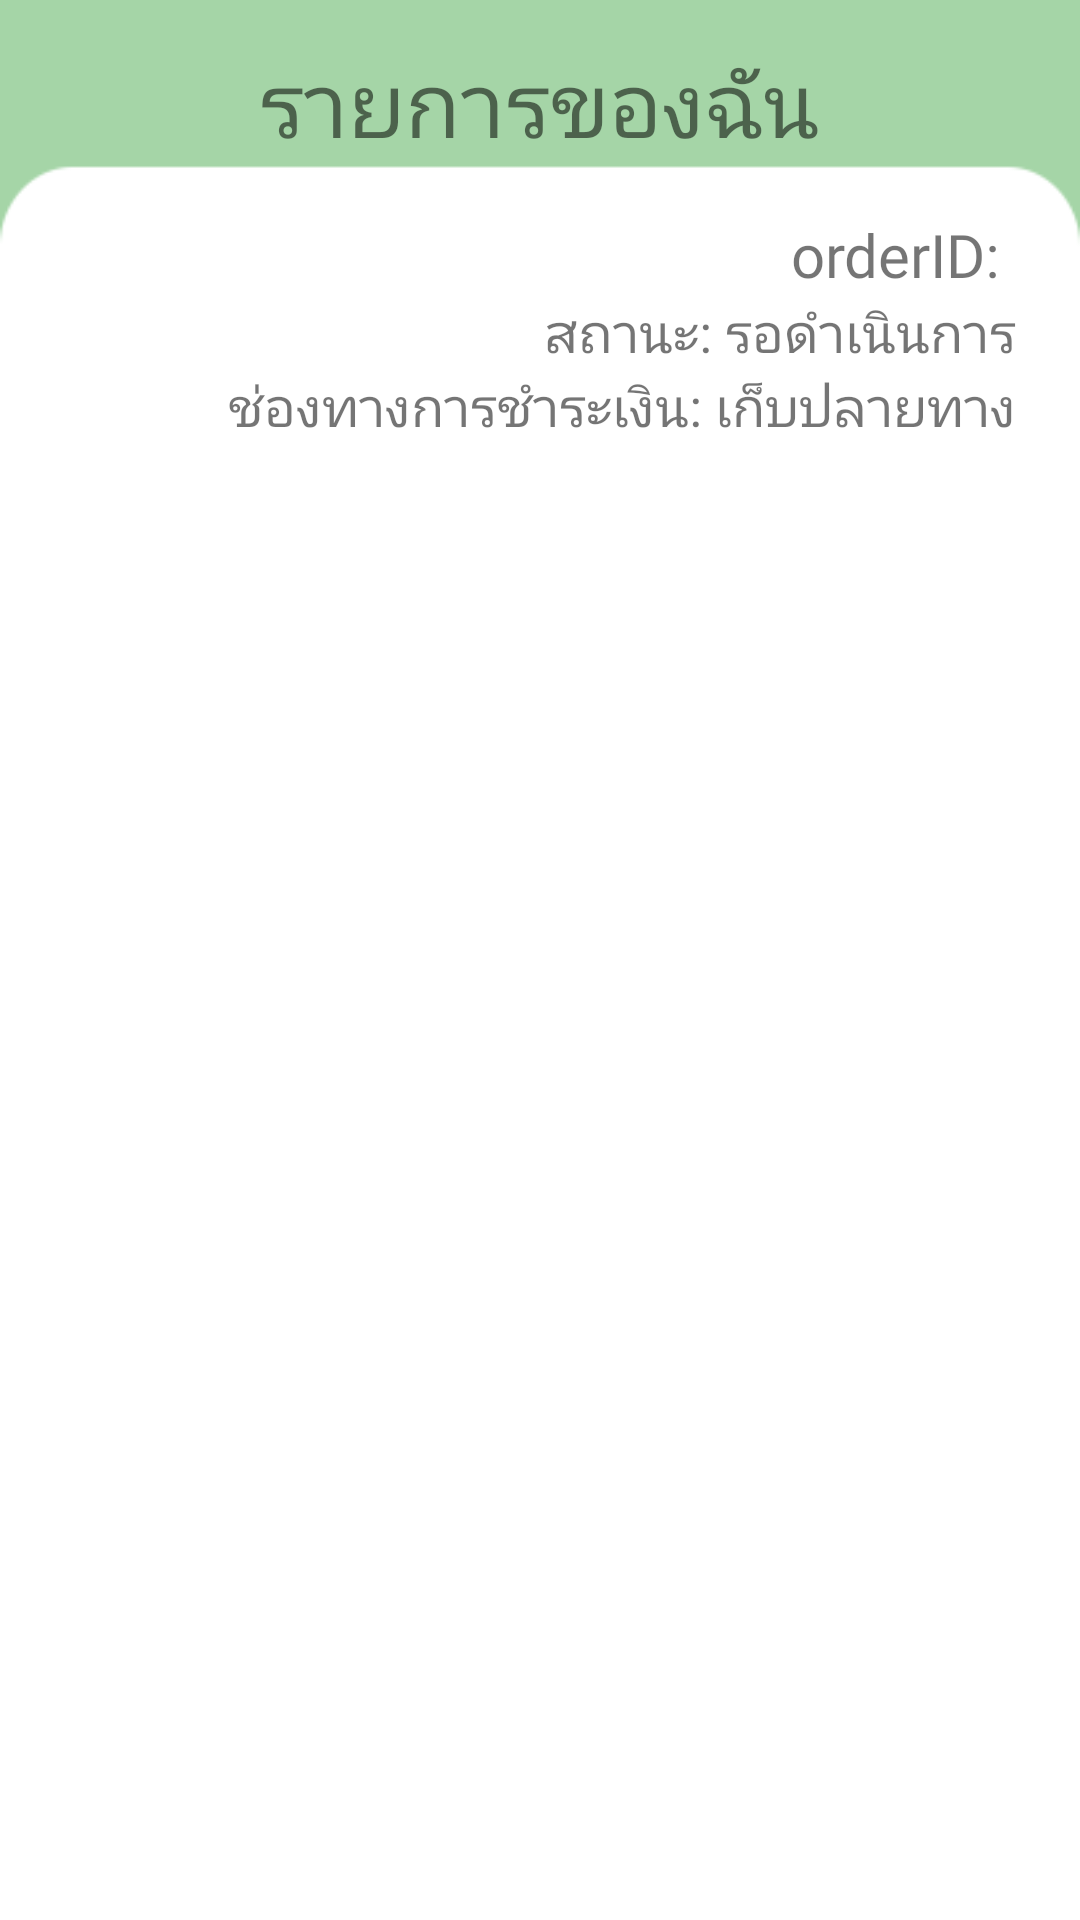

Reconstruct the res/layout file that produces this screen, plus the resources it refers to.
<!-- AndroidManifest.xml: application theme Theme.Foodpetshop -->
<!-- res/layout/fragment_my_order_info.xml -->
<?xml version="1.0" encoding="utf-8"?>
<FrameLayout xmlns:android="http://schemas.android.com/apk/res/android"
    xmlns:tools="http://schemas.android.com/tools"
    android:layout_width="match_parent"
    android:layout_height="match_parent"
    xmlns:app="http://schemas.android.com/apk/res-auto"
    tools:context=".MyOrderInfoFragment">

    <RelativeLayout
        android:layout_width="fill_parent"
        android:layout_height="fill_parent"
        android:orientation="vertical">

    <ImageView
        android:id="@+id/imageView"
        android:layout_width="match_parent"
        android:layout_height="match_parent"
        android:scaleType="centerCrop"
        android:src="@drawable/back_2" />

        <androidx.constraintlayout.widget.ConstraintLayout
            android:layout_width="match_parent"
            android:layout_height="match_parent">

            <ImageButton
                android:id="@+id/imagebuttonbackcart"
                android:layout_width="48dp"
                android:layout_height="48dp"
                android:background="?attr/selectableItemBackgroundBorderless"
                android:clickable="true"
                android:contentDescription="@string/app_name"
                android:src="@drawable/backbutton"
                app:layout_constraintBottom_toBottomOf="parent"
                app:layout_constraintEnd_toEndOf="parent"
                app:layout_constraintHorizontal_bias="0.044"
                app:layout_constraintStart_toStartOf="parent"
                app:layout_constraintTop_toTopOf="parent"
                app:layout_constraintVertical_bias="0.023" />

            <TextView
                android:id="@+id/textTitle2"
                android:layout_width="wrap_content"
                android:layout_height="wrap_content"
                android:fontFamily="@font/kanit"
                android:text="รายการของฉัน"
                android:textAlignment="center"
                android:textSize="30dp"
                app:layout_constraintBottom_toBottomOf="parent"
                app:layout_constraintEnd_toEndOf="parent"
                app:layout_constraintHorizontal_bias="0.498"
                app:layout_constraintStart_toStartOf="parent"
                app:layout_constraintTop_toTopOf="parent"
                app:layout_constraintVertical_bias="0.023" />

            <androidx.recyclerview.widget.RecyclerView
                android:id="@+id/rv_myorderinfolist"
                android:layout_width="match_parent"
                android:layout_height="500dp"
                app:layout_constraintBottom_toBottomOf="parent"
                app:layout_constraintEnd_toEndOf="parent"
                app:layout_constraintHorizontal_bias="0.0"
                app:layout_constraintStart_toStartOf="parent"
                app:layout_constraintTop_toTopOf="parent"
                app:layout_constraintVertical_bias="0.982" />

            <TextView
                android:id="@+id/orderID"
                android:layout_width="wrap_content"
                android:layout_height="wrap_content"
                android:fontFamily="@font/kanit"
                android:text="orderID: "
                android:textSize="20dp"
                app:layout_constraintBottom_toTopOf="@+id/rv_myorderinfolist"
                app:layout_constraintEnd_toEndOf="parent"
                app:layout_constraintHorizontal_bias="0.925"
                app:layout_constraintStart_toStartOf="parent"
                app:layout_constraintTop_toBottomOf="@+id/textTitle2"
                app:layout_constraintVertical_bias="0.298" />

            <TextView
                android:id="@+id/orderTotalPrice"
                android:layout_width="wrap_content"
                android:layout_height="wrap_content"
                android:fontFamily="@font/kanit"
                android:text="ยอดรวม: 0 บาท"
                android:textSize="20dp"
                app:layout_constraintBottom_toTopOf="@+id/rv_myorderinfolist"
                app:layout_constraintEnd_toEndOf="@+id/orderPayment"
                app:layout_constraintHorizontal_bias="1.0"
                app:layout_constraintStart_toStartOf="@+id/orderPayment"
                app:layout_constraintTop_toBottomOf="@+id/orderPayment"
                app:layout_constraintVertical_bias="0.0" />

            <TextView
                android:id="@+id/OrderState"
                android:layout_width="wrap_content"
                android:layout_height="wrap_content"
                android:fontFamily="@font/kanit"
                android:text="สถานะ: รอดำเนินการ"
                android:textSize="18dp"
                app:layout_constraintBottom_toTopOf="@+id/rv_myorderinfolist"
                app:layout_constraintEnd_toEndOf="@+id/orderID"
                app:layout_constraintHorizontal_bias="1.0"
                app:layout_constraintStart_toStartOf="@+id/orderID"
                app:layout_constraintTop_toBottomOf="@+id/orderID"
                app:layout_constraintVertical_bias="0.0" />

            <TextView
                android:id="@+id/orderPayment"
                android:layout_width="wrap_content"
                android:layout_height="wrap_content"
                android:fontFamily="@font/kanit"
                android:text="ช่องทางการชำระเงิน: เก็บปลายทาง"
                android:textSize="18dp"
                app:layout_constraintBottom_toTopOf="@+id/rv_myorderinfolist"
                app:layout_constraintEnd_toEndOf="@+id/OrderState"
                app:layout_constraintHorizontal_bias="1.0"
                app:layout_constraintStart_toStartOf="@+id/OrderState"
                app:layout_constraintTop_toBottomOf="@+id/OrderState"
                app:layout_constraintVertical_bias="0.0" />

        </androidx.constraintlayout.widget.ConstraintLayout>
</RelativeLayout>

</FrameLayout>
<!-- resources referenced by this layout -->
<resources>
  <!-- drawable back_2: png bitmap (drawable-v24, 3244 bytes) -->
  <string name="app_name">Foodpetshop</string>
  <style name="Theme.Foodpetshop" parent="Theme.MaterialComponents.DayNight.NoActionBar">
          
          <item name="colorPrimary">@color/purple_500</item>
          <item name="colorPrimaryVariant">@color/purple_700</item>
          <item name="colorOnPrimary">@color/white</item>
          
          <item name="colorSecondary">@color/teal_200</item>
          <item name="colorSecondaryVariant">@color/teal_700</item>
          <item name="colorOnSecondary">@color/black</item>
          
          <item name="android:statusBarColor" tools:targetApi="l">?attr/colorPrimaryVariant</item>
          
      </style>
  <color name="purple_500">#FF6200EE</color>
  <color name="purple_700">#FF3700B3</color>
  <color name="white">#FFFFFFFF</color>
  <color name="teal_200">#FF03DAC5</color>
  <color name="teal_700">#FF018786</color>
  <color name="black">#FF000000</color>
</resources>
